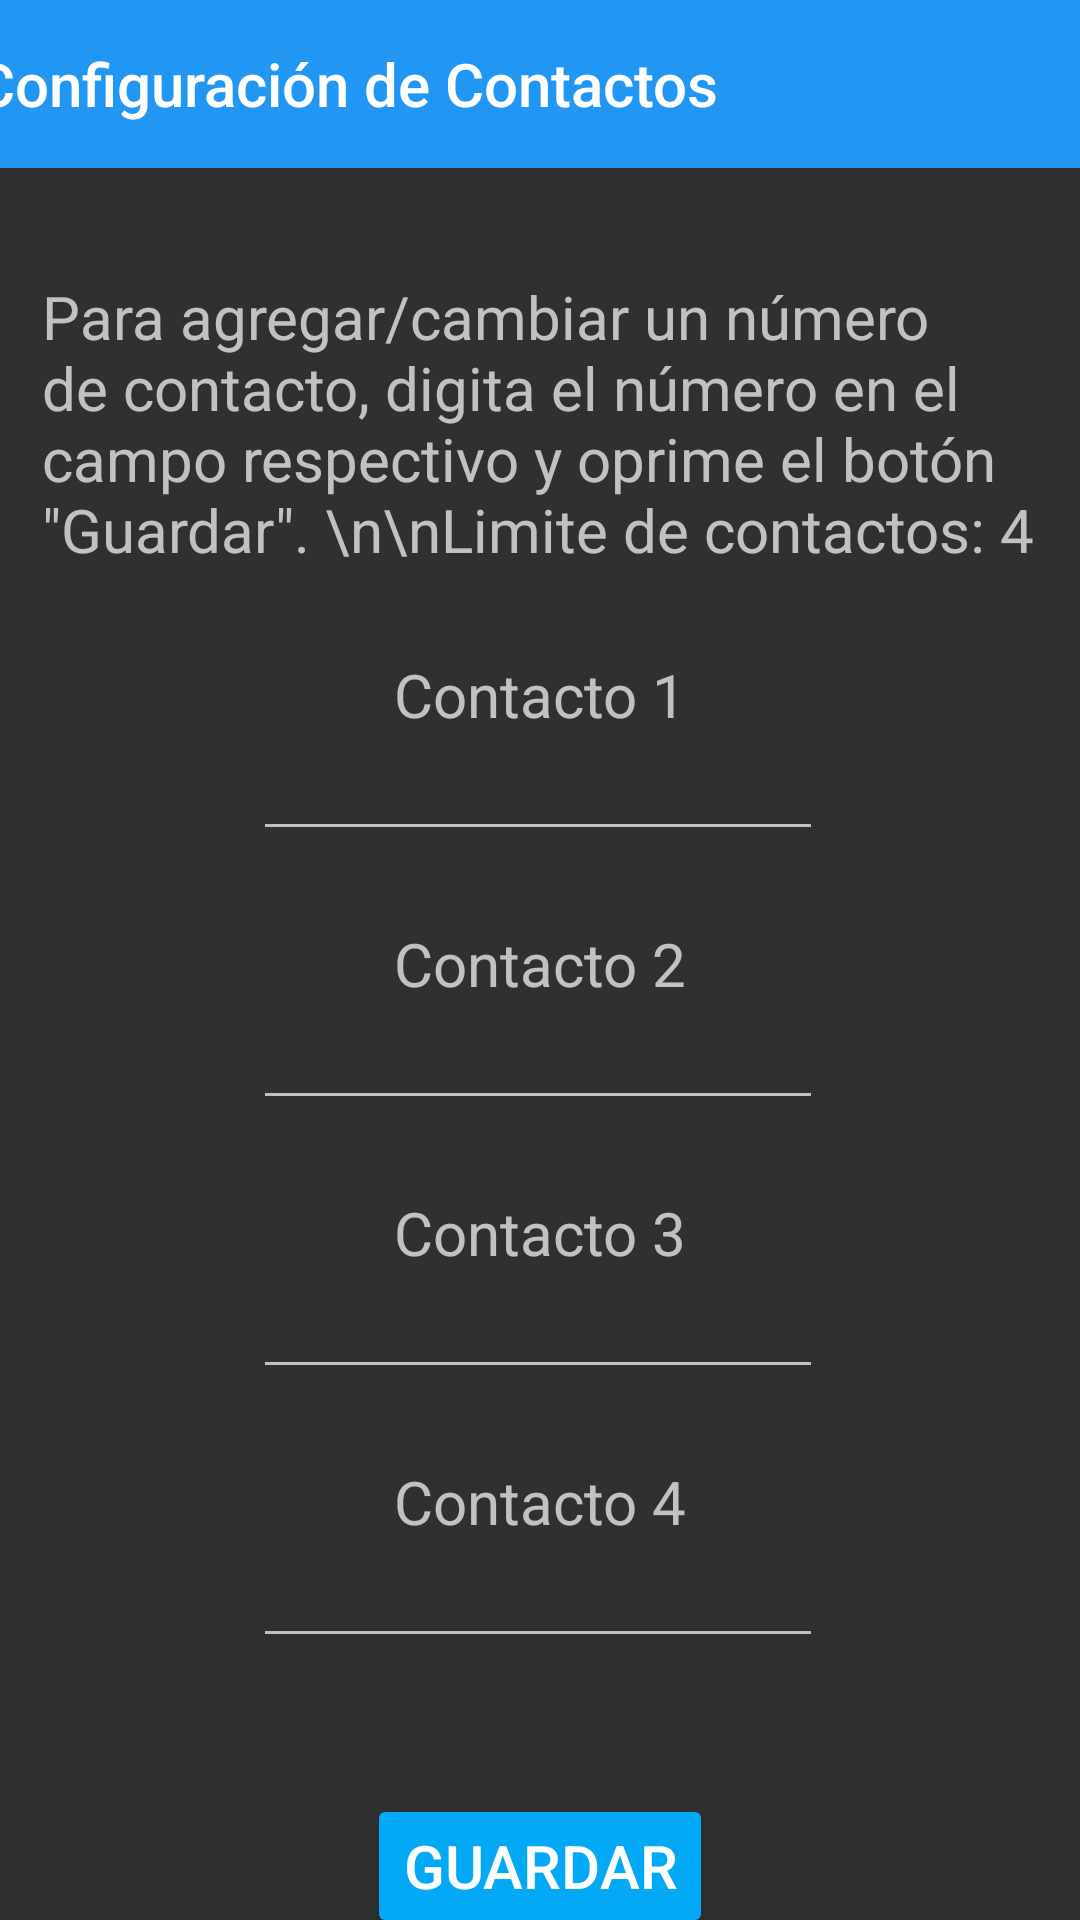

Produce the Android XML layout that renders to this screen, including the resource entries it uses.
<!-- AndroidManifest.xml: application theme Theme.AppCompat.NoActionBar -->
<!-- res/layout/activity_contactos.xml -->
<?xml version="1.0" encoding="utf-8"?>
<androidx.constraintlayout.widget.ConstraintLayout xmlns:android="http://schemas.android.com/apk/res/android"
    xmlns:app="http://schemas.android.com/apk/res-auto"
    xmlns:tools="http://schemas.android.com/tools"
    android:layout_width="match_parent"
    android:layout_height="match_parent"
    tools:context=".Contactos">

    <EditText
        android:id="@+id/contacto4"
        android:layout_width="wrap_content"
        android:layout_height="wrap_content"
        android:ems="10"
        android:inputType="number"
        android:textAlignment="center"
        android:textSize="16sp"
        app:layout_constraintEnd_toEndOf="parent"
        app:layout_constraintHorizontal_bias="0.497"
        app:layout_constraintStart_toStartOf="parent"
        app:layout_constraintTop_toBottomOf="@+id/textView16" />

    <TextView
        android:id="@+id/textView16"
        android:layout_width="wrap_content"
        android:layout_height="wrap_content"
        android:layout_marginTop="24dp"
        android:text="Contacto 4"
        android:textAlignment="center"
        android:textSize="20sp"
        app:layout_constraintEnd_toEndOf="parent"
        app:layout_constraintStart_toStartOf="parent"
        app:layout_constraintTop_toBottomOf="@+id/contacto3" />

    <EditText
        android:id="@+id/contacto3"
        android:layout_width="wrap_content"
        android:layout_height="wrap_content"
        android:ems="10"
        android:inputType="number"
        android:textAlignment="center"
        android:textSize="16sp"
        app:layout_constraintEnd_toEndOf="parent"
        app:layout_constraintHorizontal_bias="0.497"
        app:layout_constraintStart_toStartOf="parent"
        app:layout_constraintTop_toBottomOf="@+id/textView15" />

    <EditText
        android:id="@+id/contacto2"
        android:layout_width="wrap_content"
        android:layout_height="wrap_content"
        android:ems="10"
        android:inputType="number"
        android:textAlignment="center"
        android:textSize="16sp"
        app:layout_constraintEnd_toEndOf="parent"
        app:layout_constraintHorizontal_bias="0.497"
        app:layout_constraintStart_toStartOf="parent"
        app:layout_constraintTop_toBottomOf="@+id/textView14" />

    <TextView
        android:id="@+id/textView15"
        android:layout_width="wrap_content"
        android:layout_height="wrap_content"
        android:layout_marginTop="24dp"
        android:text="Contacto 3"
        android:textAlignment="center"
        android:textSize="20sp"
        app:layout_constraintEnd_toEndOf="parent"
        app:layout_constraintStart_toStartOf="parent"
        app:layout_constraintTop_toBottomOf="@+id/contacto2" />

    <TextView
        android:id="@+id/textView14"
        android:layout_width="wrap_content"
        android:layout_height="wrap_content"
        android:layout_marginTop="24dp"
        android:text="Contacto 2"
        android:textAlignment="center"
        android:textSize="20sp"
        app:layout_constraintEnd_toEndOf="parent"
        app:layout_constraintStart_toStartOf="parent"
        app:layout_constraintTop_toBottomOf="@+id/contacto1" />

    <androidx.appcompat.widget.Toolbar
        android:id="@+id/tlb5"
        android:layout_width="409dp"
        android:layout_height="wrap_content"
        android:background="#2196F3"
        android:minHeight="?attr/actionBarSize"
        android:theme="@style/ThemeOverlay.AppCompat.ActionBar"
        app:layout_constraintEnd_toEndOf="parent"
        app:layout_constraintStart_toStartOf="parent"
        app:layout_constraintTop_toTopOf="parent"
        app:title="Configuración de Contactos" />

    <TextView
        android:id="@+id/textView7"
        android:layout_width="332dp"
        android:layout_height="wrap_content"
        android:layout_marginTop="36dp"
        android:text="Para agregar/cambiar un número de contacto, digita el número en el campo respectivo y oprime el botón &quot;Guardar&quot;. \n\nLimite de contactos: 4"
        android:textSize="20sp"
        app:layout_constraintEnd_toEndOf="parent"
        app:layout_constraintStart_toStartOf="parent"
        app:layout_constraintTop_toBottomOf="@+id/tlb5" />

    <TextView
        android:id="@+id/textView13"
        android:layout_width="wrap_content"
        android:layout_height="wrap_content"
        android:layout_marginTop="28dp"
        android:text="Contacto 1"
        android:textAlignment="center"
        android:textSize="20sp"
        app:layout_constraintEnd_toEndOf="parent"
        app:layout_constraintStart_toStartOf="parent"
        app:layout_constraintTop_toBottomOf="@+id/textView7" />

    <EditText
        android:id="@+id/contacto1"
        android:layout_width="wrap_content"
        android:layout_height="wrap_content"
        android:ems="10"
        android:inputType="number"
        android:textAlignment="center"
        android:textSize="16sp"
        app:layout_constraintEnd_toEndOf="parent"
        app:layout_constraintHorizontal_bias="0.497"
        app:layout_constraintStart_toStartOf="parent"
        app:layout_constraintTop_toBottomOf="@+id/textView13" />

    <Button
        android:id="@+id/guardarcon"
        android:layout_width="wrap_content"
        android:layout_height="wrap_content"
        android:layout_marginTop="8dp"
        android:backgroundTint="#03A9F4"
        android:onClick="guardarContactos"
        android:text="Guardar"
        android:textSize="20sp"
        app:layout_constraintBottom_toBottomOf="parent"
        app:layout_constraintEnd_toEndOf="parent"
        app:layout_constraintStart_toStartOf="parent"
        app:layout_constraintTop_toBottomOf="@+id/casillaviso" />

    <TextView
        android:id="@+id/casillaviso"
        android:layout_width="wrap_content"
        android:layout_height="wrap_content"
        android:layout_marginTop="24dp"
        android:textAlignment="center"
        android:textColor="#FF0000"
        android:textStyle="bold"
        app:layout_constraintEnd_toEndOf="parent"
        app:layout_constraintStart_toStartOf="parent"
        app:layout_constraintTop_toBottomOf="@+id/contacto4" />
</androidx.constraintlayout.widget.ConstraintLayout>
<!-- resources referenced by this layout -->
<resources>

</resources>
